Run: headless pygame with SDL's dummy video driver; simulated clock (each Clock.tick advances the game by its frame time, no real sleeping); random seed 0; keys injected as events and as key.get_pressed() state; no mouse input.
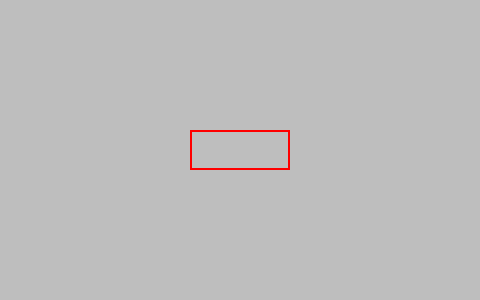
Frame 1 of 4 · flips 1–60 · no input
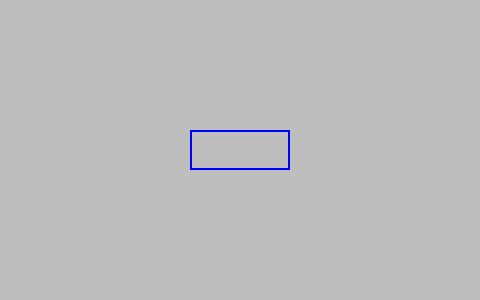
Frame 2 of 4 · flips 61–180 · tapped SPACE, RETURN · held RIGHT (→), D
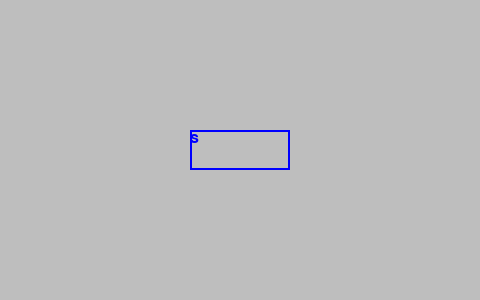
Frame 3 of 4 · flips 181–300 · held DOWN (↓), S
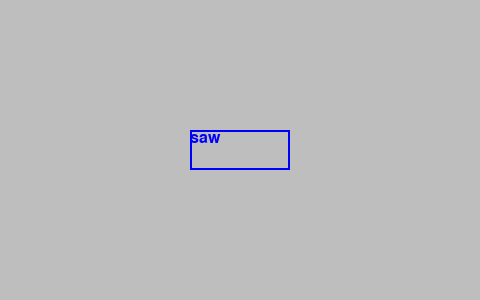
Frame 4 of 4 · flips 301–420 · held LEFT (←), A, UP (↑), W

The pygame program that drew these frames:

import pygame
from pygame.locals import * 

HEIGHT, WIDTH = 480,300

class Card:
    def __init__(self,color,x,y,h,w):
        self.rect = pygame.Rect(x,y,h,w)
        self.color = color

    def draw(self, screen):
        pygame.draw.rect(screen, self.color, self.rect, 2)

class Input:
    def __init__(self,color,x,y,h,w):
        self.rect = pygame.Rect(x,y,h,w)
        self.color = color
        self.text = ""
        self.font = pygame.font.Font(None, 24)
        self.img = self.font.render(self.text, True, self.color)
        self.active = False

    def draw(self,screen):
        screen.blit(self.img, self.rect)
        pygame.draw.rect(screen,self.color, self.rect, 2)

    def handle_type(self,event):
        if self.active:
            if event.type == pygame.KEYDOWN:
                if event.key == pygame.K_RETURN:
                    self.active = False
                    return self.text
                elif event.key == pygame.K_BACKSPACE:
                    self.text = self.text[:-1]
                else:
                    self.text += event.unicode
                # Re-render the text.
                self.img = self.font.render(self.text, True, self.color)

pygame.init()

name_input = Input("red", (HEIGHT-100)/2,(WIDTH-40)/2,100,40)
stack_input = Input("blue", (HEIGHT-100)/2,(WIDTH-40)/2,100,40)

screen = pygame.display.set_mode((HEIGHT,WIDTH))

game_running, setup = True, False
name_input.active = True

while game_running:
    
    # game set-up:
    while name_input.active or stack_input.active:
        
        # enter name
        while name_input.active:
            screen.fill("grey")

            for event in pygame.event.get():
                if event.type == pygame.QUIT:
                    game_running = False
                NAME = name_input.handle_type(event)

            if name_input.active:
                name_input.draw(screen)
            
            pygame.display.update()
        
        stack_input.active = True
        
        # enter stack
        while stack_input.active:
            screen.fill("grey")

            for event in pygame.event.get():
                if event.type == pygame.QUIT:
                    game_running = False
                STACK = stack_input.handle_type(event)

            if stack_input.active:
                stack_input.draw(screen)
            
            pygame.display.update()

pygame.quit()
